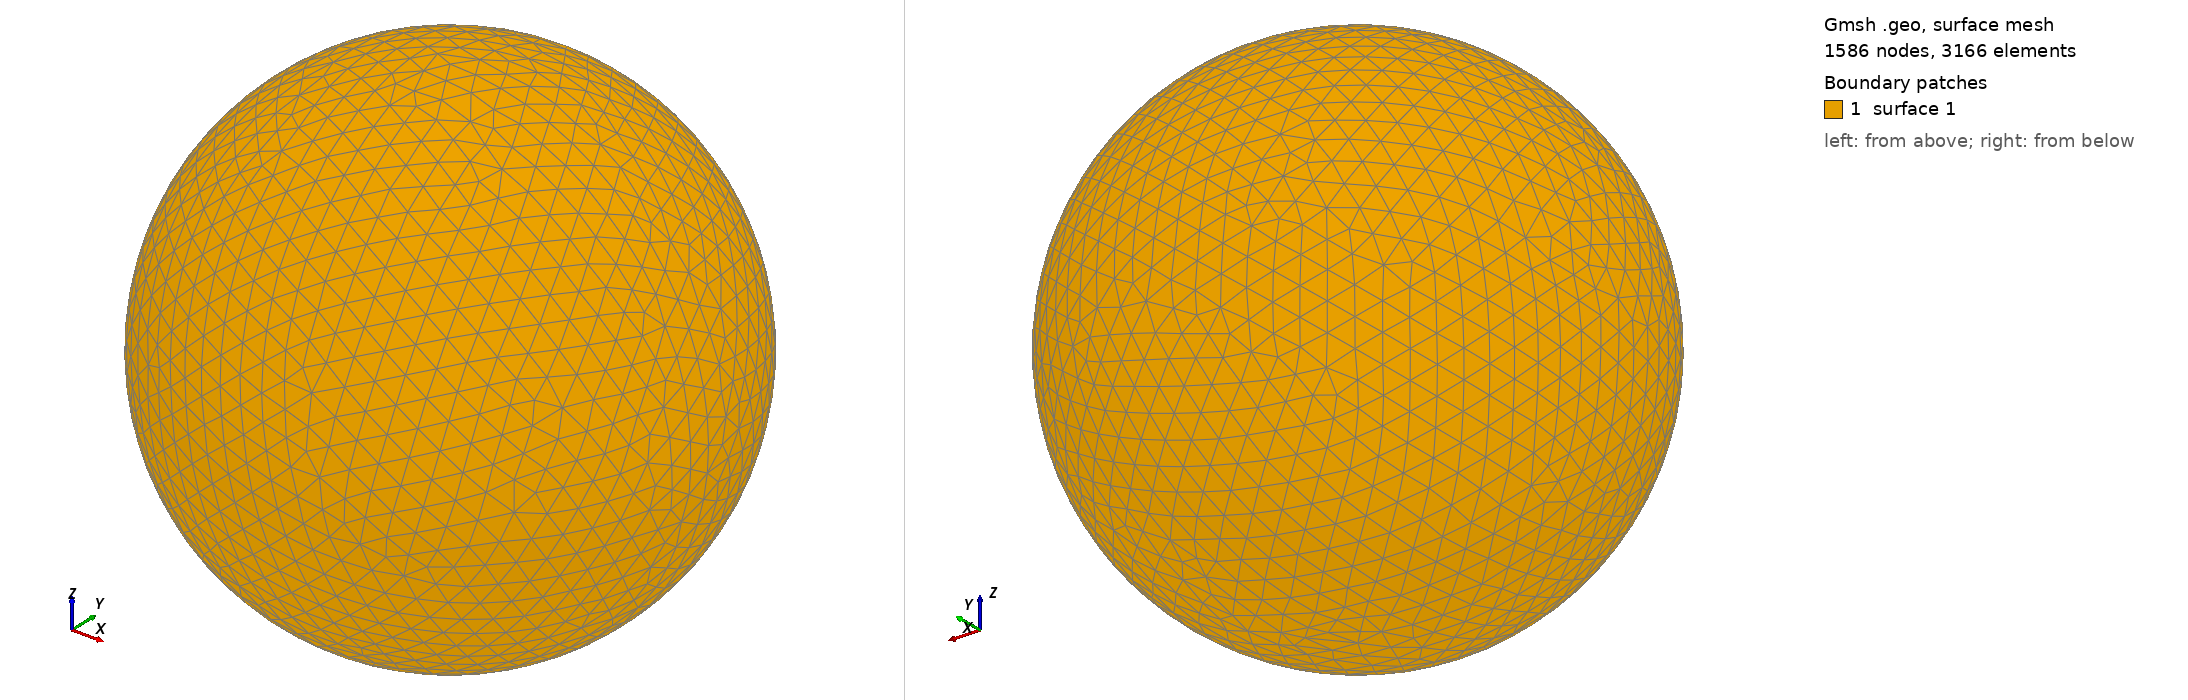

Gmsh geometry script, surface-meshed: 1586 nodes, 3166 surface elements. Boundary patches (legend numbers): 1 surface 1. Left view from above one corner, right view from below the opposite corner. The script declares no physical surfaces, so the legend lists its geometric surfaces. The drawing asked Gmsh for element sizes between 1% and 20% of the model's largest extent; the script's own settings can give other sizes.

=== shot1029.geo (drawn) ===
SetFactory("OpenCASCADE");
Point(1) = {0,0,0,0};
Sphere(1) = {0,0,0,0.01252000};
MeshSize{ PointsOf{ Surface{:}; } } = 0.001252000;
Mesh.ElementOrder=1;
Mesh.Format=39;
